The GitHub repository chinmoy12c/spsVision contains a labelled image folder "datasets" with 3 categories: paper, scissor, stone. Examples follow, each with its label.

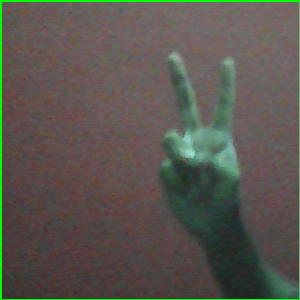
Label: scissor

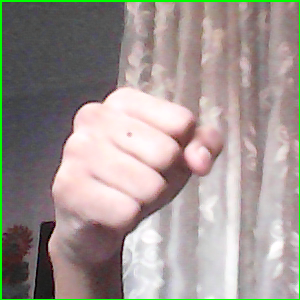
Label: stone

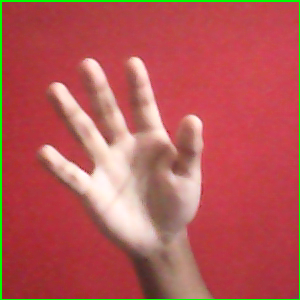
Label: paper

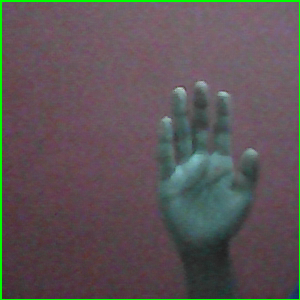
Label: paper

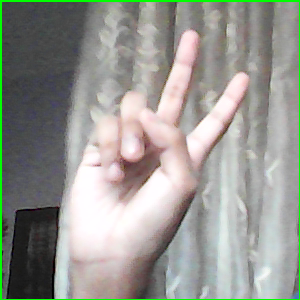
Label: scissor

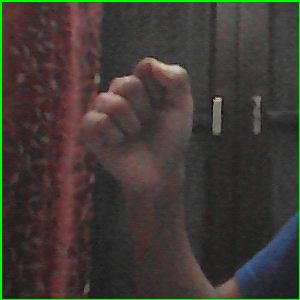
Label: stone
